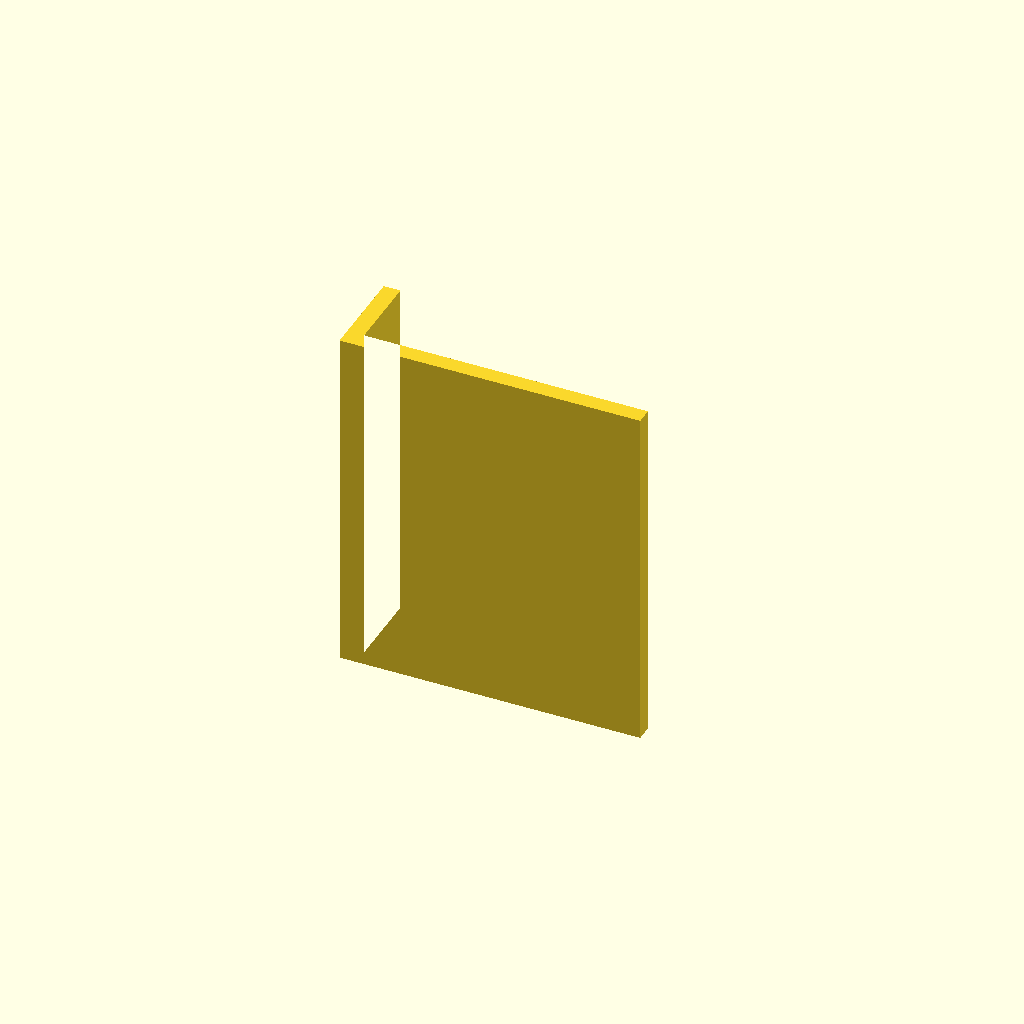
Cell 1: the model at its default parameters.
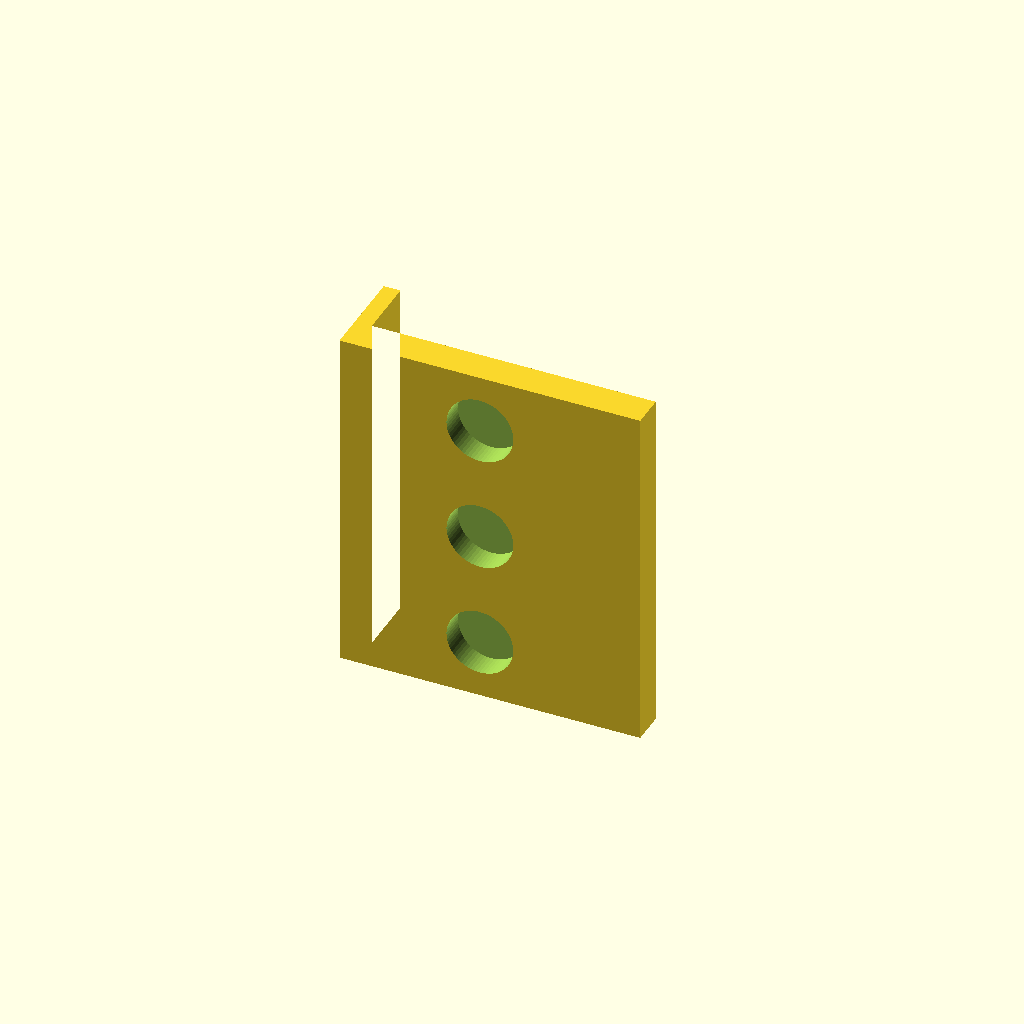
Cell 2 — jaw_t set to 10, the other parameters unchanged.
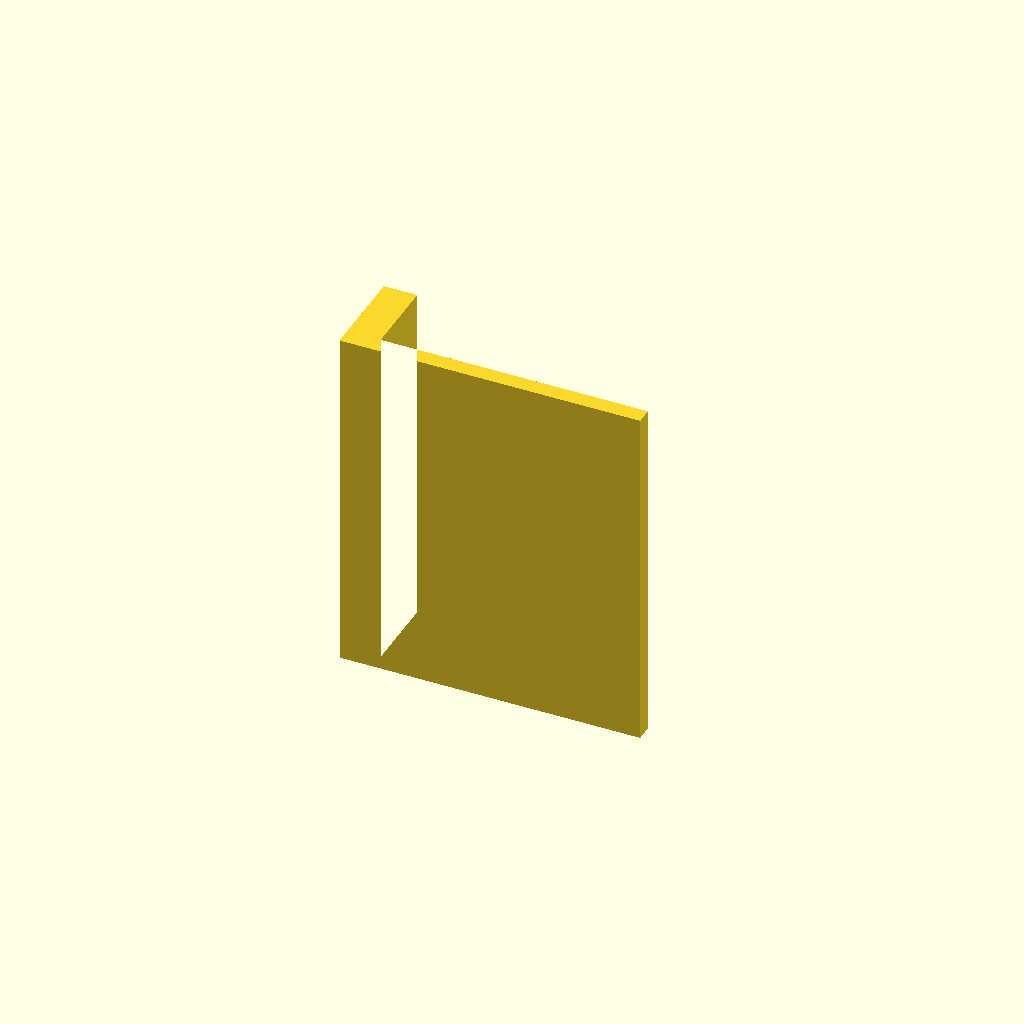
Cell 3 — spine_w set to 10, the other parameters unchanged.
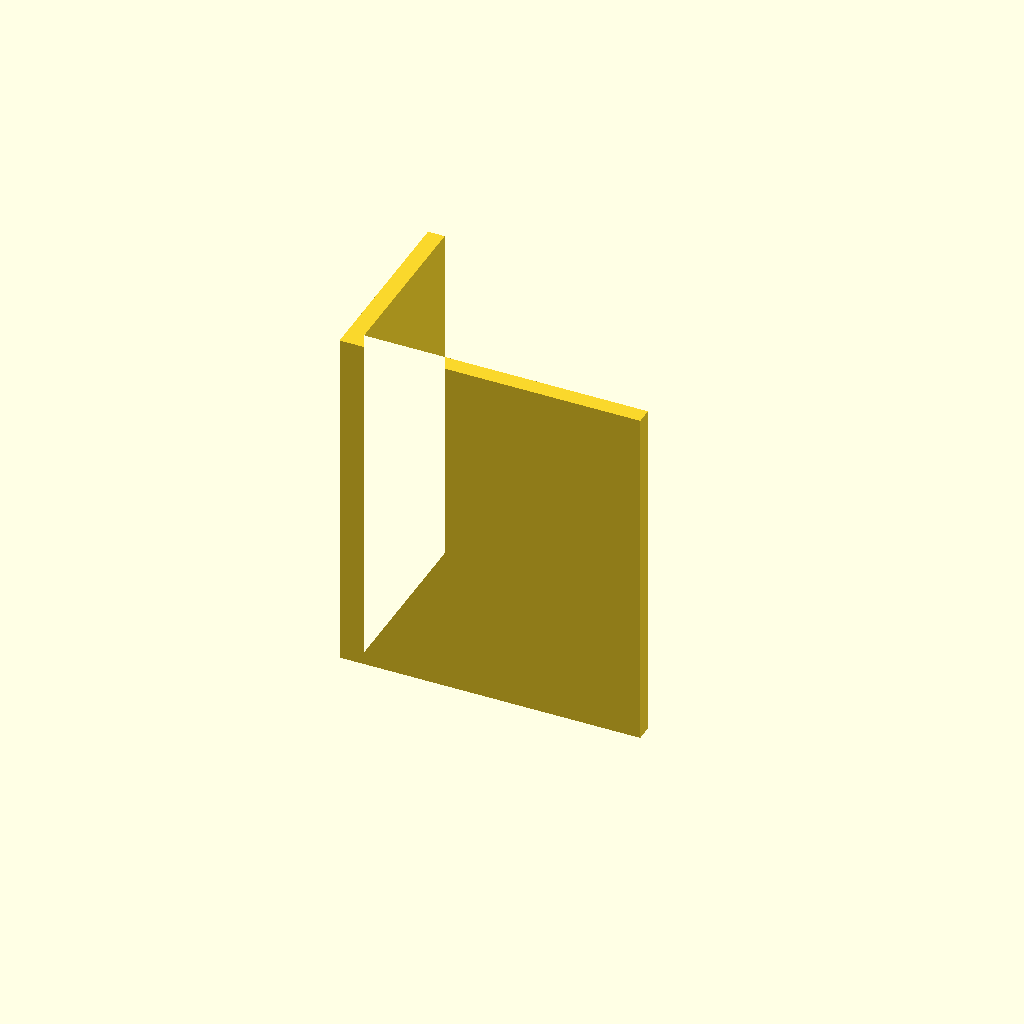
Cell 4 — spine_h set to 56.8, the other parameters unchanged.
One fixed orthographic camera (rotation 55°, 0°, 25°; colour scheme Cornfield) for every cell.
Source of the model, bench/heldout/harness/bench/results/r4-qwen38-scadfix/code/tiiny_Qwen_Qwen3.8-27B/shelf_pipette_holder_s1_a0.scad:
// 3D-printable pipette clamp holder for an 18 mm shelf.
// Printed lying on its side: 2-D profile in XY, extruded 105 mm along Z.
// In use: +Y is up, +X points away from the shelf, Z is the 105 mm length.

// ---- Dimensions (mm) ----
shelf_thickness = 18;      // shelf thickness the clamp grips
gap = 18.4;                // opening between jaws (shelf + clearance)
jaw_t = 5;                 // jaw thickness (top & bottom)
spine_w = 5;               // spine thickness (x = 0..5)
spine_h = 28.4;            // spine height (y = 0..28.4)
bottom_jaw_x0 = -25;       // bottom jaw starts at x = -25
bottom_jaw_x1 = 5;         // bottom jaw ends at x = 5
top_jaw_x0 = -25;          // top jaw + arm starts at x = -25
top_jaw_x1 = 65;           // top jaw + arm ends at x = 65
extrude_len = 105;         // length along Z (the 3 pipettes)

// Pipette holes: 20 mm dia, through the arm along Y (vertical in use)
hole_d = 20;
hole_x = 42;               // hole centre in X (inside the arm)
hole_z = [17.5, 52.5, 87.5]; // hole centres along Z

$fn = 64;

// ---- 2-D profile (XY plane) ----
// Spine: x 0..5, y 0..28.4
// Bottom jaw: x -25..5, y 0..5
// Top jaw + arm: x -25..65, y 23.4..28.4
module profile() { union() {
    square([spine_w, spine_h], origin=[0, 0]);
    square([bottom_jaw_x1 - bottom_jaw_x0, jaw_t], origin=[bottom_jaw_x0, 0]);
    square([top_jaw_x1 - top_jaw_x0, jaw_t], origin=[top_jaw_x0, gap]);
} }

// ---- Extrude the profile along Z, then drill the 3 pipette holes ----
difference() {
    linear_extrude(extrude_len) profile();

    for (z = hole_z) {
        // Hole axis is along Y (vertical in use).
        // Cylinder default axis is Z, so rotate 90° about X to point it along Y.
        // Place it so it spans the full arm thickness (y 23.4..28.4) with 1 mm
        // overhang on each side to guarantee a clean cut through the arm.
        translate([hole_x, gap - jaw_t - 1, z])
            rotate([90, 0, 0])
                cylinder(h = jaw_t + 2, d = hole_d, $fn = 64);
    }
}
Customizer parameters (derived from the source; name, type, default, range or options):
shelf_thickness: number, default 18
gap: number, default 18.4
jaw_t: number, default 5
spine_w: number, default 5
spine_h: number, default 28.4
bottom_jaw_x0: number, default -25
bottom_jaw_x1: number, default 5
top_jaw_x0: number, default -25
top_jaw_x1: number, default 65
extrude_len: number, default 105
hole_d: number, default 20
hole_x: number, default 42
hole_z: vector, default [17.5, 52.5, 87.5]
